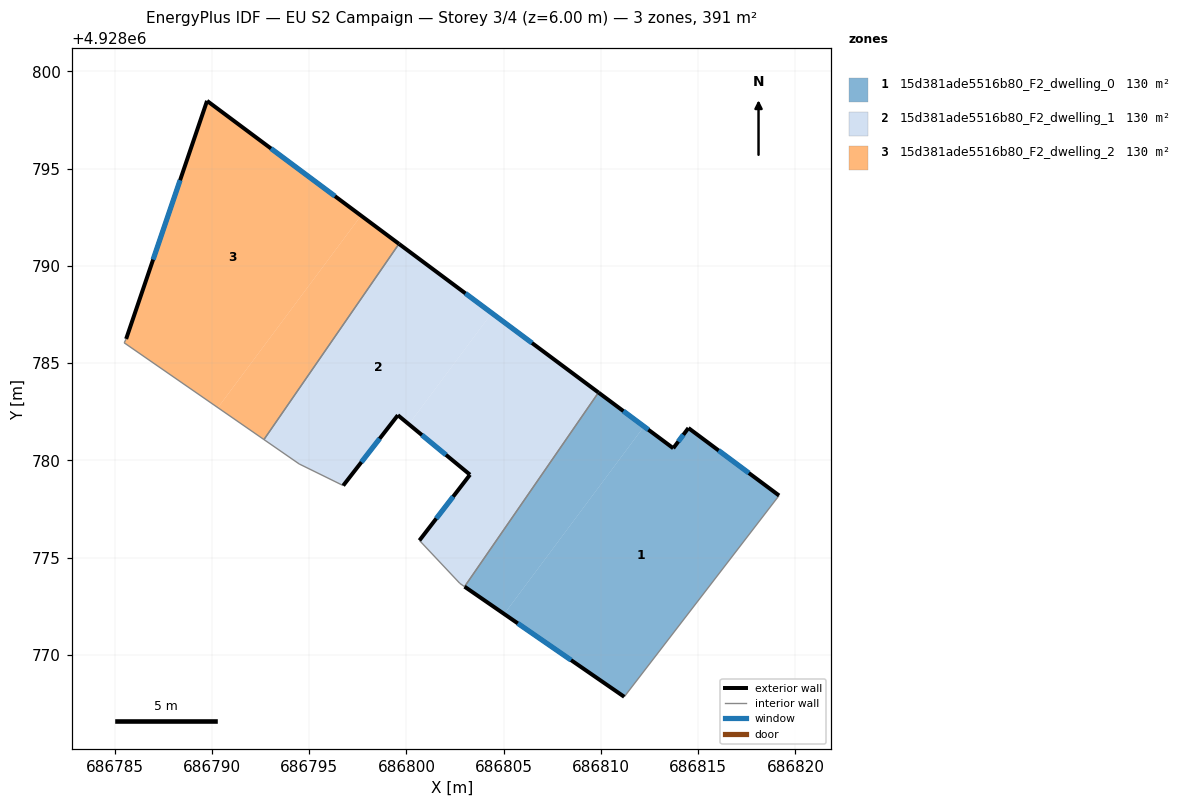
=== STOREY PLAN SPEC (per zone: floor XY polygon, exterior-wall plan segments, windows/doors) ===
zone 1: 15d381ade5516b80_F2_dwelling_0  (130.2 m²)
  floor: (686819.16, 4928778.20) (686811.20, 4928767.85) (686805.03, 4928772.11) (686812.21, 4928781.75) (686813.72, 4928780.63) (686814.50, 4928781.67)
  floor: (686812.21, 4928781.75) (686805.03, 4928772.11) (686802.99, 4928773.51) (686809.87, 4928783.49)
  exterior wall: (686802.99, 4928773.51) – (686811.20, 4928767.85)  [10.0 m]
    window: (686805.73, 4928771.63) – (686808.46, 4928769.74)  [3.3 m²]
  exterior wall: (686813.72, 4928780.63) – (686809.87, 4928783.49)  [4.8 m]
    window: (686812.44, 4928781.58) – (686811.16, 4928782.54)  [1.6 m²]
  exterior wall: (686814.50, 4928781.67) – (686813.72, 4928780.63)  [1.3 m]
    window: (686814.24, 4928781.32) – (686813.98, 4928780.97)  [0.4 m²]
  exterior wall: (686819.16, 4928778.20) – (686814.50, 4928781.67)  [5.8 m]
    window: (686817.61, 4928779.35) – (686816.05, 4928780.51)  [1.9 m²]
  interior walls: 2
zone 2: 15d381ade5516b80_F2_dwelling_1  (130.2 m²)
  floor: (686804.39, 4928787.58) (686800.12, 4928781.86) (686799.56, 4928782.33) (686796.75, 4928778.71) (686794.49, 4928779.82) (686792.68, 4928781.08) (686799.62, 4928791.14)
  floor: (686809.87, 4928783.49) (686802.99, 4928773.51) (686802.75, 4928773.68) (686800.67, 4928775.89) (686803.27, 4928779.27) (686800.12, 4928781.86) (686804.39, 4928787.58)
  exterior wall: (686796.75, 4928778.71) – (686799.56, 4928782.33)  [4.6 m]
    window: (686797.69, 4928779.92) – (686798.62, 4928781.12)  [1.5 m²]
  exterior wall: (686809.87, 4928783.49) – (686799.62, 4928791.14)  [12.8 m]
    window: (686806.46, 4928786.04) – (686803.04, 4928788.59)  [4.3 m²]
  exterior wall: (686803.27, 4928779.27) – (686800.67, 4928775.89)  [4.3 m]
    window: (686802.40, 4928778.14) – (686801.54, 4928777.02)  [1.4 m²]
  exterior wall: (686799.56, 4928782.33) – (686803.27, 4928779.27)  [4.8 m]
    window: (686800.80, 4928781.31) – (686802.03, 4928780.29)  [1.6 m²]
  interior walls: 6
zone 3: 15d381ade5516b80_F2_dwelling_2  (130.2 m²)
  floor: (686797.67, 4928792.59) (686790.31, 4928782.71) (686785.49, 4928786.05) (686785.59, 4928786.25) (686789.75, 4928798.49)
  floor: (686799.62, 4928791.14) (686792.68, 4928781.08) (686790.31, 4928782.71) (686797.67, 4928792.59)
  exterior wall: (686799.62, 4928791.14) – (686789.75, 4928798.49)  [12.3 m]
    window: (686796.33, 4928793.59) – (686793.04, 4928796.04)  [4.1 m²]
  exterior wall: (686789.75, 4928798.49) – (686785.59, 4928786.25)  [12.9 m]
    window: (686788.36, 4928794.41) – (686786.98, 4928790.33)  [4.3 m²]
  interior walls: 3

=== DERIVED (storey summary) ===
Building: EU S2 Campaign
Storey: 3 of 4  (floor level z = 6.00 m)
Storey gross floor area: 390.7 m²
Zones on this storey: 3
  - 15d381ade5516b80_F2_dwelling_0: floor 130.2 m²; exterior wall 21.9 m (65.6 m²); 4 window(s) 7.3 m²; WWR 11.1%
  - 15d381ade5516b80_F2_dwelling_1: floor 130.2 m²; exterior wall 26.4 m (79.3 m²); 4 window(s) 8.8 m²; WWR 11.1%
  - 15d381ade5516b80_F2_dwelling_2: floor 130.2 m²; exterior wall 25.2 m (75.7 m²); 2 window(s) 8.4 m²; WWR 11.1%
Zone adjacency (shared interzone walls):
  - 15d381ade5516b80_F2_dwelling_0 ↔ 15d381ade5516b80_F2_dwelling_1
  - 15d381ade5516b80_F2_dwelling_1 ↔ 15d381ade5516b80_F2_dwelling_2